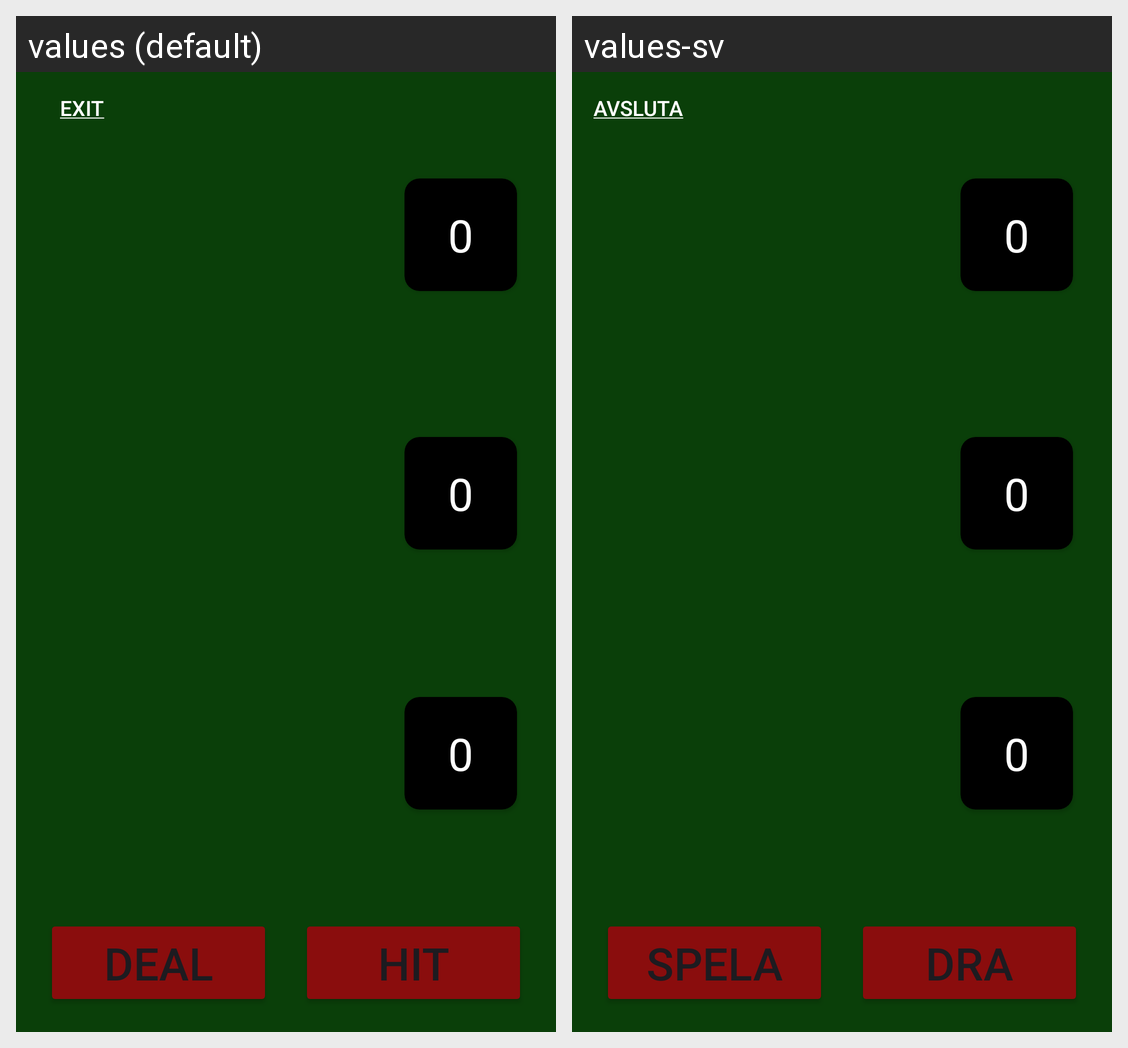

The Android screen above is rendered under two locales of the same app. Produce the string resources it draws, with the default and per-locale values.
Android screen res/layout/activity_multiplayer_gameboard.xml rendered under 2 locales, left to right: values (default), values-sv. Device: Nexus 5 (rendered at 1080×1920; each locale shown at half size, 540×960, under a caption strip naming it); theme Theme.BlackJill.
Strings drawn on this screen, with the default value and each locale's value (text and hints the layout hard-codes, and strings that could not be matched under every locale, appear in the picture but are not listed):

hit_button
  values: Hit
  values-sv: Dra

deal_button
  values: Deal
  values-sv: Spela

btn_exit
  values: Exit
  values-sv: Avsluta
